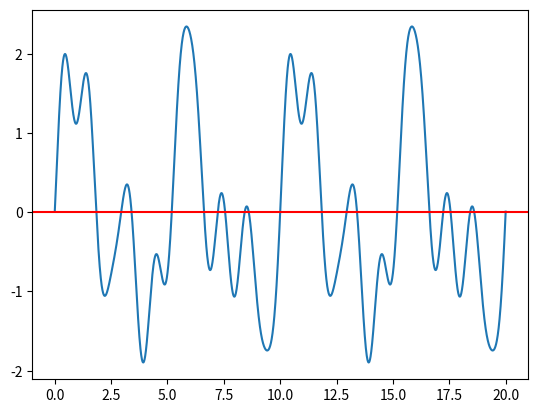
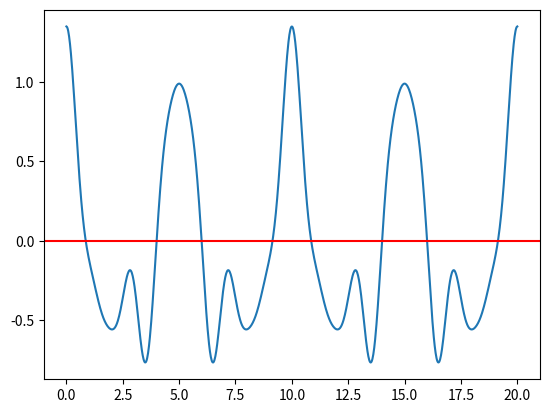

The matplotlib source for these figures, in order:
import math
import numpy as np
import matplotlib.pyplot as plt




def calc_mu(xs):
    return sum(xs) / len(xs)

def calc_disp(xs):
    mu = calc_mu(xs)

    disp = 0
    for x in xs:
        disp += (x - mu) ** 2
    disp /= (len(xs) - 1)
    return disp

def calc_sigma(xs):
    return math.sqrt(calc_disp(xs))

def calc_correlation(f, g, xs, lag):
    v = 0.0
    for x in xs:
        v += f(x) * g(x + lag)
    v /= float(len(xs))
    return v



def generate(hs, t):
    v = 0.0
    for (a, f, phi) in hs:
        v += a * math.sin(2 * math.pi * f * t + phi)
    return v



def main():
    harmonics = [
        (1.2, 0.2, 0.2),
        (0.9, 0.4, -0.4),
        (0.6, 0.7, 0.7),
        (0.3, 1.0, -1.1),
    ]

    xs = np.linspace(0.0, 20.0, 2500)
    ys = [ generate(harmonics, x) for x in xs ]

    signal_data = np.column_stack((xs, ys))
    np.savetxt("./signal.csv", signal_data, delimiter=",", header="t,signal", comments="")

    plt.plot(xs, ys)
    plt.axhline(y = calc_mu(ys), color = "red")
    plt.show()


    lags = np.linspace(0.0, 20.0, 1000)
    f = lambda t: generate(harmonics, t)
    g = f
    cors = [ calc_correlation(f, g, xs, lag) for lag in lags ]


    plt.plot(lags, cors)
    plt.axhline(y = 0, color = "red")
    plt.show()


    print("Hello, World!")

main()
